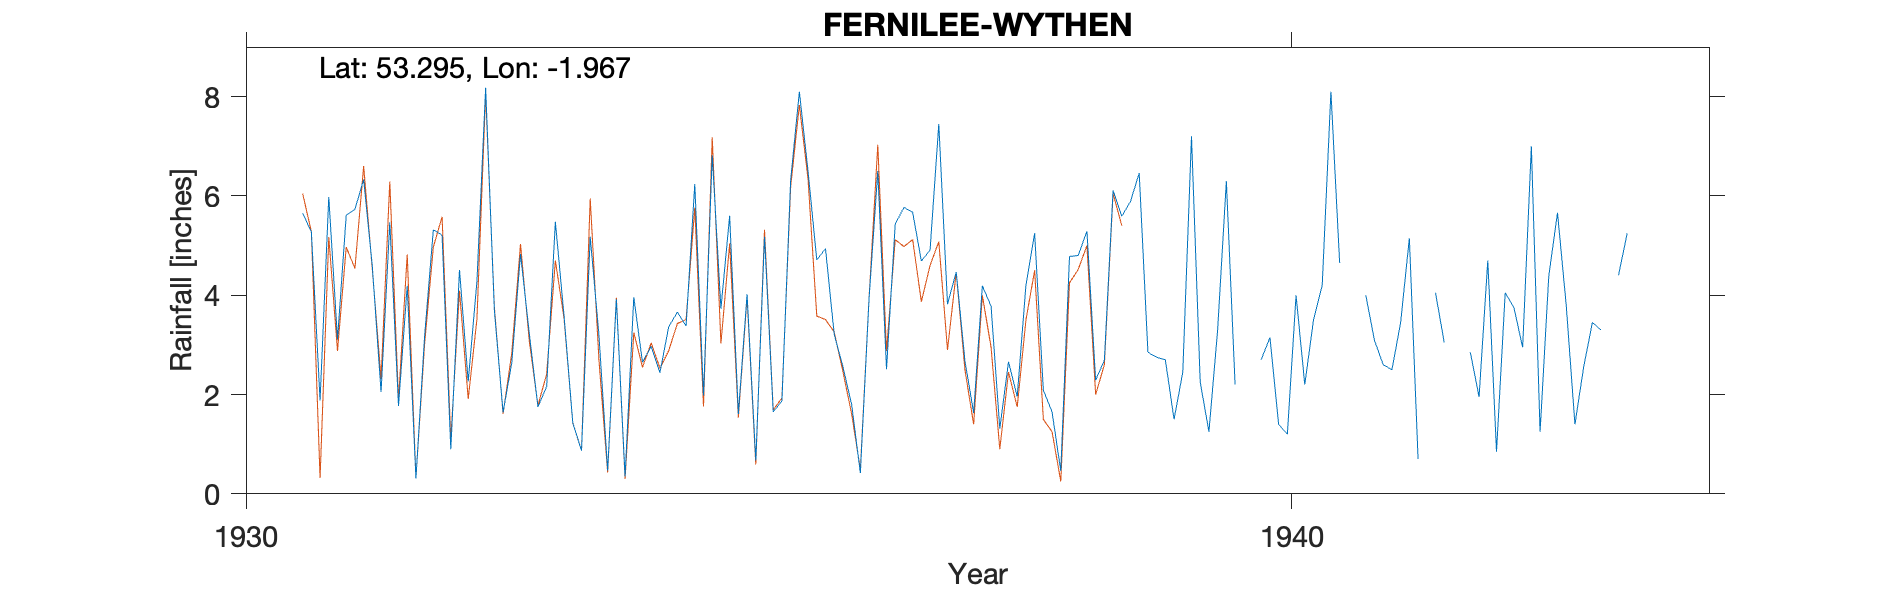

Data behind this chart, as committed beside it:
FERNILEE-WYTHEN, , , , , , , , , , , , , , , , , , , , 
Grid ref, SK023776, Long, -1.967, Lat, 53.3, Elevation, 1100, ft., , , , , , , , , , , , 
Station no, 2643/5, , , , , , , , , , , , , , , , , , , 
, 1931, 1932, 1933, 1934, 1935, 1936, 1937, 1938, 1939, 1940, 1941, 1942, 1943, 1944, 1945, 1946, 1947, 1948, 1949, 1950
January, 5.65, 4.19, 2.64, 3.92, 3.73, 4.94, 4.91, 5.25, 6.46, , , , 5.66, , , , , , , 
February, 5.28, 0.31, 4.83, 0.35, 5.6, 3.21, 7.45, 2.09, 2.85, , , , 3.8, , , , , , , 
March, 1.88, 3.19, 3.24, 3.96, 1.61, 2.56, 3.82, 1.65, 2.75, 2.7, 4, 2.85, 1.4, , , , , , , 
April, 5.98, 5.32, 1.75, 2.65, 4.02, 1.8, 4.47, 0.46, 2.7, 3.15, 3.09, 1.95, 2.55, , , , , , , 
May, 3.11, 5.21, 2.16, 2.97, 0.67, 0.42, 2.68, 4.78, 1.5, 1.4, 2.6, 4.7, 3.45, , , , , , , 
June, 5.61, 0.9, 5.48, 2.44, 5.18, 3.94, 1.63, 4.8, 2.45, 1.2, 2.5, 0.85, 3.3, , , , , , , 
July, 5.73, 4.51, 3.58, 3.36, 1.65, 6.5, 4.19, 5.29, 7.2, 4, 3.45, 4.05, , , , , , , , 
August, 6.33, 2.26, 1.43, 3.66, 1.87, 2.51, 3.78, 2.29, 2.25, 2.2, 5.15, 3.75, 4.4, , , , , , , 
September, 4.57, 4.28, 0.87, 3.38, 6.32, 5.43, 1.31, 2.69, 1.25, 3.5, 0.7, 2.95, 5.25, , , , , , , 
October, 2.05, 8.18, 5.18, 6.24, 8.1, 5.77, 2.66, 6.11, 3.3, 4.2, , 7, , , , , , , , 
November, 5.47, 3.7, 3.2, 1.98, 6.49, 5.67, 1.96, 5.59, 6.3, 8.1, 4.05, 1.25, , , , , , , , 
December, 1.77, 1.64, 0.47, 6.82, 4.71, 4.69, 4.2, 5.89, 2.2, 4.65, 3.05, 4.39, 2.35, , , , , , , 
Total, 53.43, 43.69, 34.83, 41.73, 49.95, 47.44, 43.06, 46.89, 41.21, , , , , , , , , , , 
NGR is near Lache Farm at the stated alt…, , , , , , , , , , , , , , , , , , , , 
Relationships to church and station vary…, , , , , , , , , , , , , , , , , , , , 
